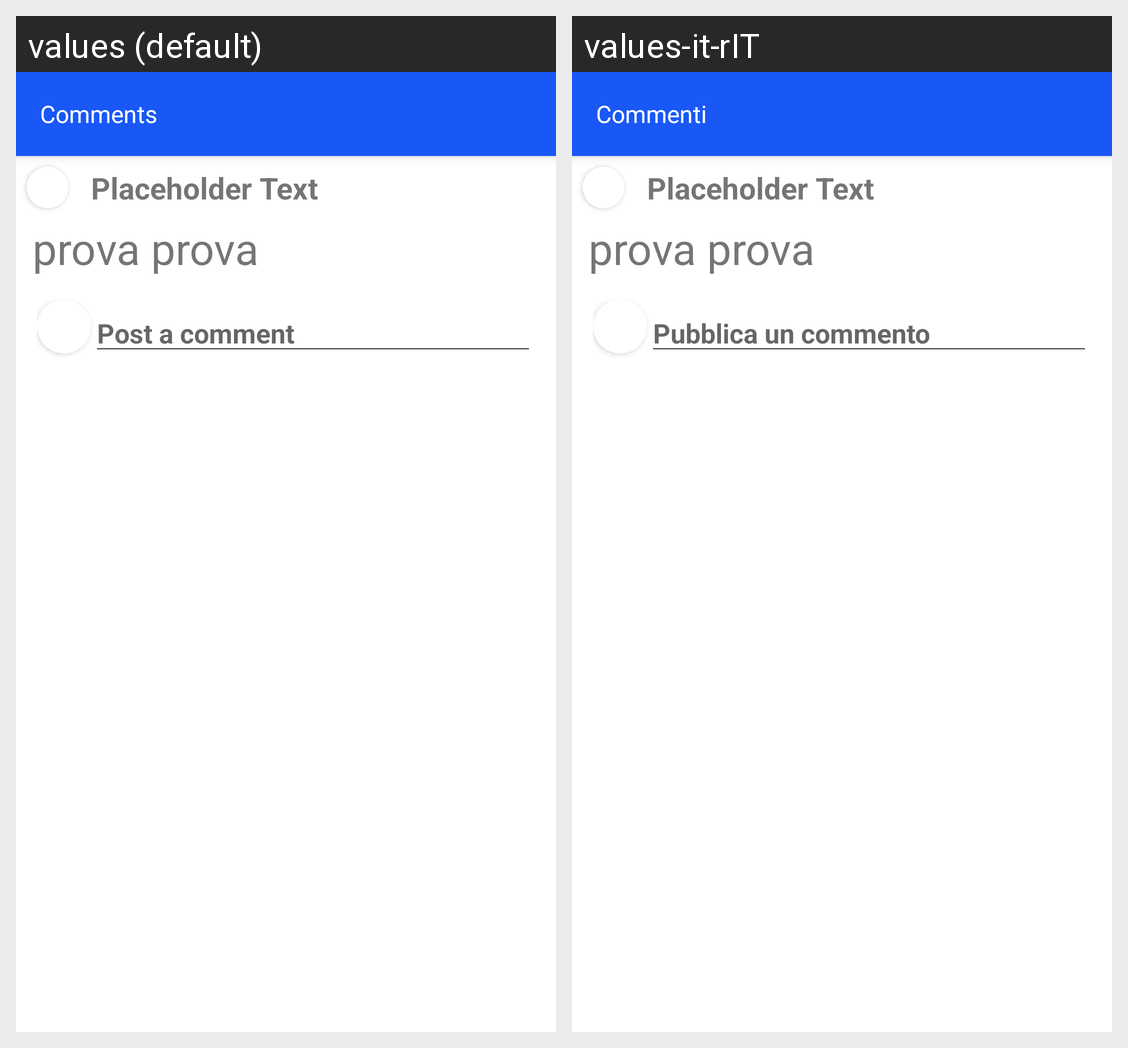

Locale-by-locale string values for the Android screen shown in this grid:
Android screen res/layout/comment_page.xml rendered under 2 locales, left to right: values (default), values-it-rIT. Device: Nexus 5 (rendered at 1080×1920; each locale shown at half size, 540×960, under a caption strip naming it); theme AppTheme.
Strings drawn on this screen, with the default value and each locale's value (text and hints the layout hard-codes, and strings that could not be matched under every locale, appear in the picture but are not listed):

comments
  values: Comments
  values-it-rIT: Commenti

post_a_comment
  values: Post a comment
  values-it-rIT: Pubblica un commento
